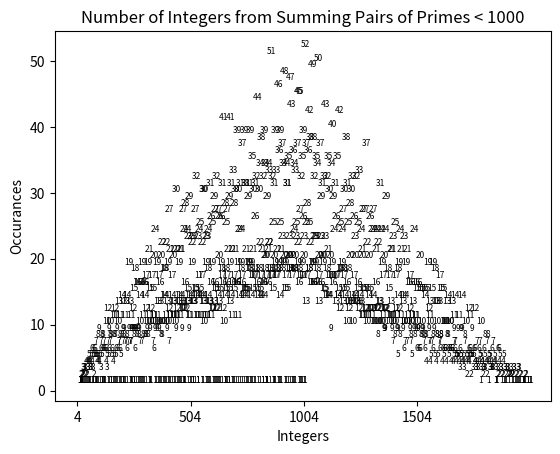

Reproduce this figure in Python.
import numpy as np
import matplotlib
import matplotlib.pyplot as plt
import sympy


prime = list(sympy.primerange(1,1000))
maxP = 1000
prime2 = prime

composites = {}
primetosum = {}
n=0
m=0
while n < len(prime):
	sum = int(prime[n])+int(prime[m])
	if(m >= n):
		#if (sympy.isprime(sum) == False):
		if (composites.get(sum) is not None):
			 composites[sum] = composites.get(sum, 0) + 1
			 primetosum[sum]= primetosum.get(sum,0) + ", " + str(prime[n]) + "+" + str(prime[m])
		else: 
			 composites[sum] = 1
			 primetosum[sum] =  str(prime[n]) + "+" + str(prime[m])
	if(m == len(prime)-1):	  
	   n+=1
	   m =0
	m+=1

[1,2,3,4,5,6,7,8,9,0]
{1,2,3,4,5,6,7,8,9,0}
# Python program to get 
# dictionary keys as list
  
def getobjects(dict):
    list = []
    for key in dict.keys():
        list.append(key)
          
    return list
def getresults(dict):
    list = []
    for key in dict.keys():
        list.append(dict.get(key,0))
          
    return list

#for keys,values in primetosum.items():
    #print(keys)
    #print(values)
#Graph
objects = getobjects(composites)
#y_pos = np.arange(len(objects))
results = getresults(composites)
print(min(objects))
print(max(results))
print(len(objects))
print(len(results))
print(len(composites))

plt.scatter(objects, results, s=0)
#plt.bar(objects, results, align = 'center')
#plt.xticks(y_pos, objects)

plt.xticks(np.arange(min(objects), max(objects)+1, 500.0))
plt.yticks(np.arange(0, max(results)+1, 10.0))
for i in range(len(objects)):
    plt.text(x = objects[i]-0.5 , y = results[i]+0.1, s = results[i], size = 6)
plt.xlabel('Integers')
plt.ylabel('Occurances')
plt.title('Number of Integers from Summing Pairs of Primes < ' + str(maxP))
plt.show()

#102: 120 unique integers
#1000: 1147 unique integers
#5000: 5651 unique integers
#10000: 11172 unique integers
